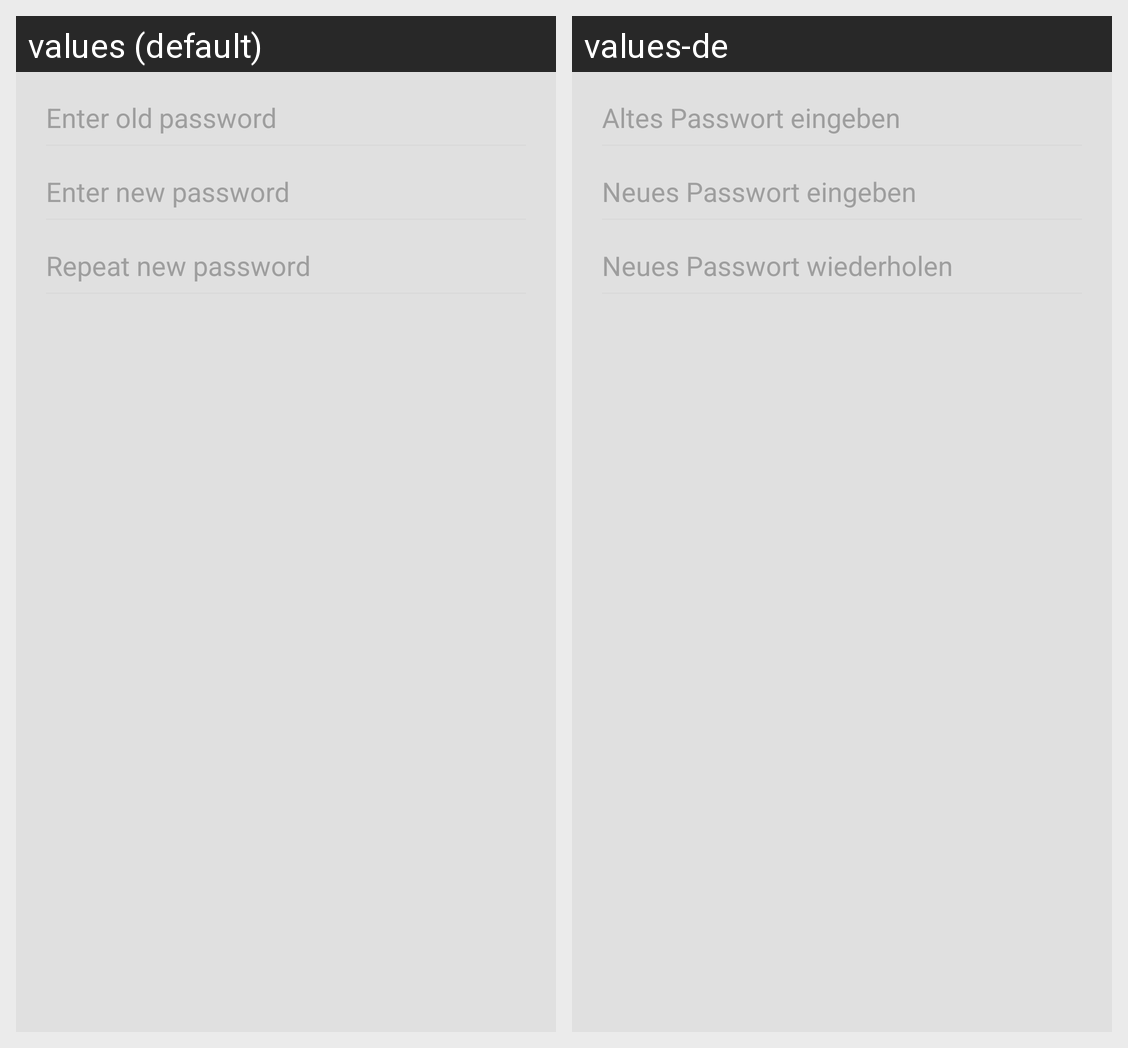

Strings drawn on this Android screen and how each of the app's shown locales translates them:
Android screen res/layout/alertdialog_body_master_password.xml rendered under 2 locales, left to right: values (default), values-de. Device: Nexus 5 (rendered at 1080×1920; each locale shown at half size, 540×960, under a caption strip naming it); theme AppTheme.
Strings drawn on this screen, with the default value and each locale's value (text and hints the layout hard-codes, and strings that could not be matched under every locale, appear in the picture but are not listed):

master_password_old_hint
  values: Enter old password
  values-de: Altes Passwort eingeben

master_password_new_hint
  values: Enter new password
  values-de: Neues Passwort eingeben

master_password_new2_hint
  values: Repeat new password
  values-de: Neues Passwort wiederholen
